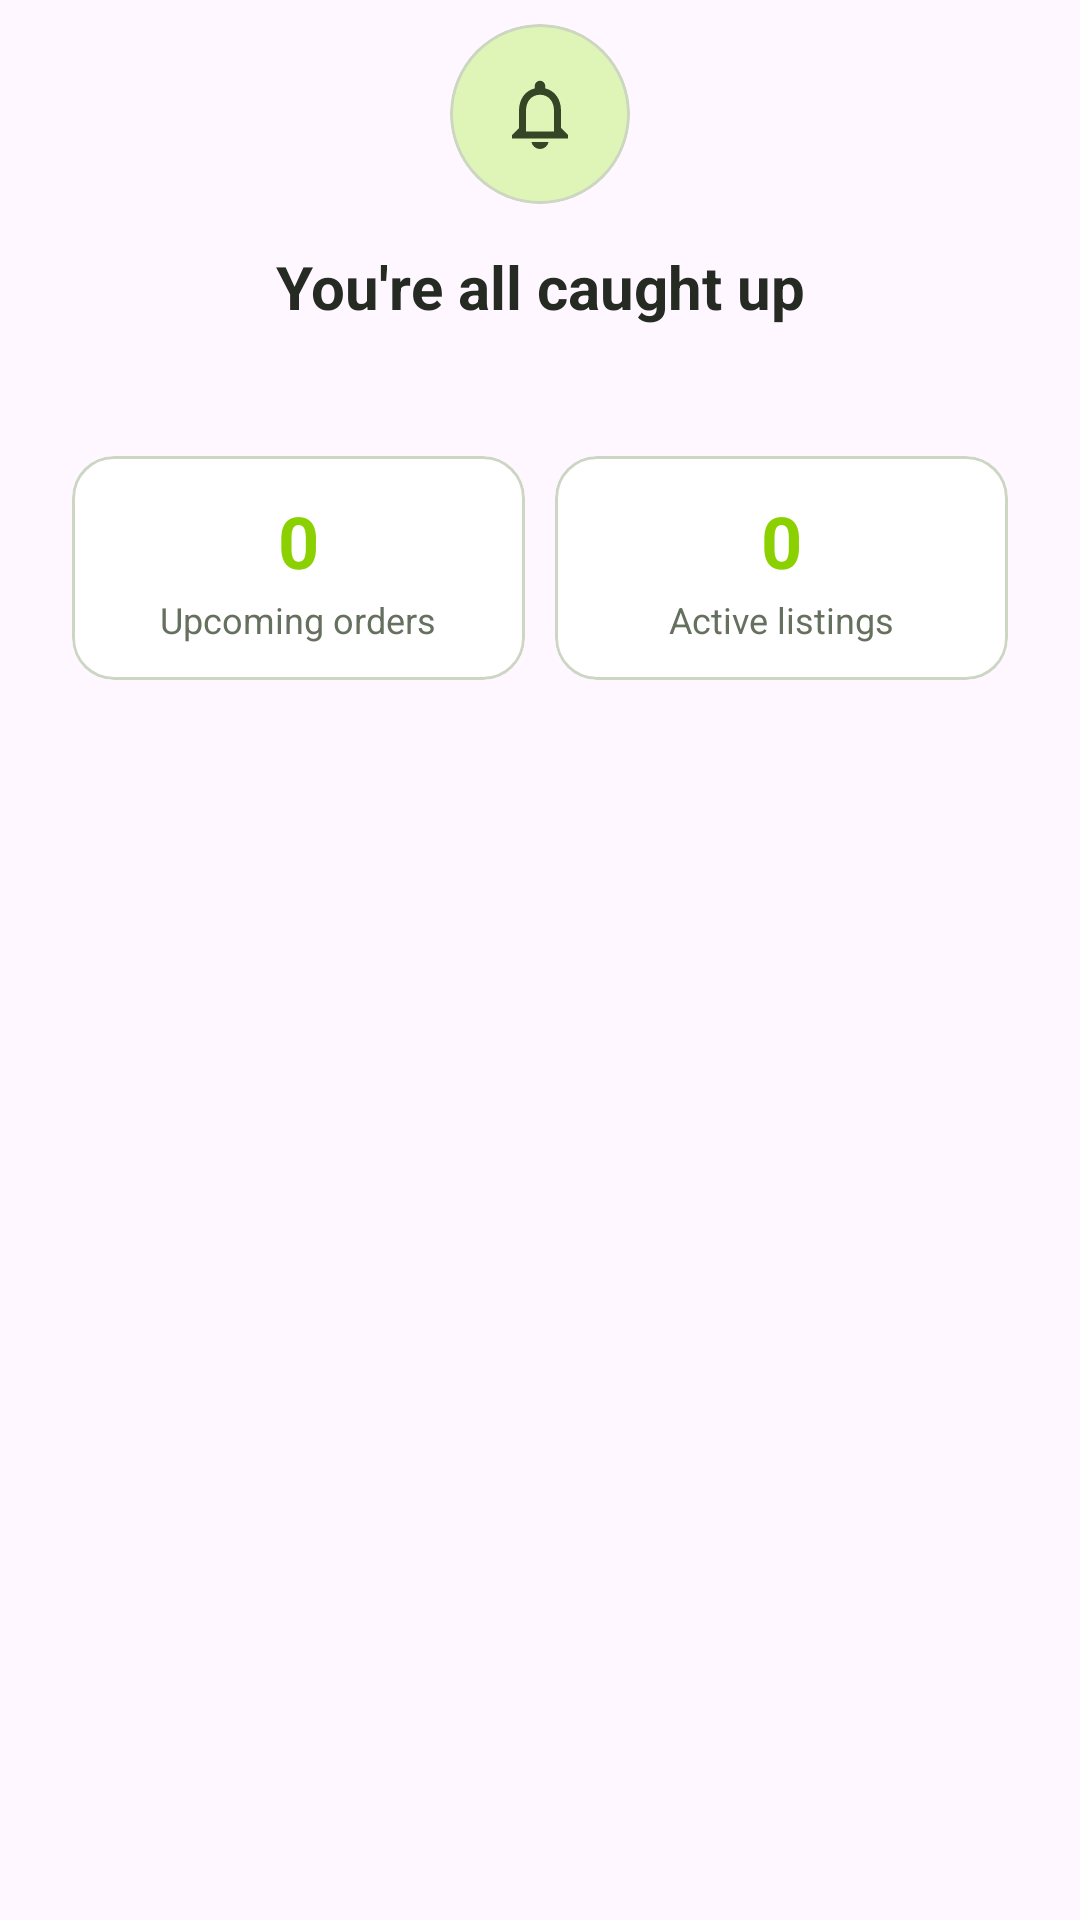

Here is an Android app screen rendered from its layout file. Give the layout XML and the strings, colors and styles it references.
<!-- AndroidManifest.xml: application theme Theme.FoodShare -->
<!-- res/layout/dialog_vendor_notifications.xml -->
<?xml version="1.0" encoding="utf-8"?>
<LinearLayout xmlns:android="http://schemas.android.com/apk/res/android"
    xmlns:app="http://schemas.android.com/apk/res-auto"
    android:layout_width="match_parent"
    android:layout_height="wrap_content"
    android:orientation="vertical"
    android:paddingStart="24dp"
    android:paddingTop="8dp"
    android:paddingEnd="24dp"
    android:paddingBottom="8dp">

    <com.google.android.material.card.MaterialCardView
        android:layout_width="60dp"
        android:layout_height="60dp"
        android:layout_gravity="center_horizontal"
        app:cardBackgroundColor="@color/foodshare_light_green"
        app:cardCornerRadius="30dp"
        app:cardElevation="0dp"
        app:strokeColor="@color/foodshare_outline"
        app:strokeWidth="1dp">

        <ImageView
            android:layout_width="match_parent"
            android:layout_height="match_parent"
            android:contentDescription="Notifications"
            android:padding="16dp"
            android:src="@drawable/ic_notification"
            android:tint="@color/foodshare_dark_green" />
    </com.google.android.material.card.MaterialCardView>

    <TextView
        android:id="@+id/notificationHeadline"
        android:layout_width="match_parent"
        android:layout_height="wrap_content"
        android:layout_marginTop="14dp"
        android:gravity="center"
        android:text="You're all caught up"
        android:textColor="@color/foodshare_text"
        android:textSize="20sp"
        android:textStyle="bold" />

    <TextView
        android:id="@+id/notificationMessage"
        android:layout_width="match_parent"
        android:layout_height="wrap_content"
        android:layout_marginTop="6dp"
        android:gravity="center"
        android:textColor="@color/foodshare_text_secondary"
        android:textSize="14sp" />

    <LinearLayout
        android:layout_width="match_parent"
        android:layout_height="wrap_content"
        android:layout_marginTop="18dp"
        android:orientation="horizontal">

        <com.google.android.material.card.MaterialCardView
            android:layout_width="0dp"
            android:layout_height="wrap_content"
            android:layout_marginEnd="5dp"
            android:layout_weight="1"
            app:cardBackgroundColor="@color/foodshare_surface"
            app:cardCornerRadius="14dp"
            app:cardElevation="0dp"
            app:strokeColor="@color/foodshare_outline"
            app:strokeWidth="1dp">

            <LinearLayout
                android:layout_width="match_parent"
                android:layout_height="wrap_content"
                android:gravity="center"
                android:orientation="vertical"
                android:padding="12dp">

                <TextView
                    android:id="@+id/notificationUpcomingCount"
                    android:layout_width="wrap_content"
                    android:layout_height="wrap_content"
                    android:text="0"
                    android:textColor="@color/foodshare_green"
                    android:textSize="24sp"
                    android:textStyle="bold" />

                <TextView
                    android:layout_width="wrap_content"
                    android:layout_height="wrap_content"
                    android:layout_marginTop="2dp"
                    android:text="Upcoming orders"
                    android:textColor="@color/foodshare_text_secondary"
                    android:textSize="12sp" />
            </LinearLayout>
        </com.google.android.material.card.MaterialCardView>

        <com.google.android.material.card.MaterialCardView
            android:layout_width="0dp"
            android:layout_height="wrap_content"
            android:layout_marginStart="5dp"
            android:layout_weight="1"
            app:cardBackgroundColor="@color/foodshare_surface"
            app:cardCornerRadius="14dp"
            app:cardElevation="0dp"
            app:strokeColor="@color/foodshare_outline"
            app:strokeWidth="1dp">

            <LinearLayout
                android:layout_width="match_parent"
                android:layout_height="wrap_content"
                android:gravity="center"
                android:orientation="vertical"
                android:padding="12dp">

                <TextView
                    android:id="@+id/notificationListingsCount"
                    android:layout_width="wrap_content"
                    android:layout_height="wrap_content"
                    android:text="0"
                    android:textColor="@color/foodshare_green"
                    android:textSize="24sp"
                    android:textStyle="bold" />

                <TextView
                    android:layout_width="wrap_content"
                    android:layout_height="wrap_content"
                    android:layout_marginTop="2dp"
                    android:text="Active listings"
                    android:textColor="@color/foodshare_text_secondary"
                    android:textSize="12sp" />
            </LinearLayout>
        </com.google.android.material.card.MaterialCardView>
    </LinearLayout>
</LinearLayout>
<!-- resources referenced by this layout -->
<resources>
  <color name="foodshare_dark_green">#344626</color>
  <color name="foodshare_green">#8BD000</color>
  <color name="foodshare_light_green">#DFF5B8</color>
  <color name="foodshare_outline">#CDD5C3</color>
  <color name="foodshare_surface">#FFFFFF</color>
  <color name="foodshare_text">#252A22</color>
  <color name="foodshare_text_secondary">#66705F</color>
  <!-- drawable ic_notification (drawable) -->
  <vector xmlns:android="http://schemas.android.com/apk/res/android"
      android:width="24dp"
      android:height="24dp"
      android:viewportWidth="24"
      android:viewportHeight="24">
      <path
          android:fillColor="@color/foodshare_dark_green"
          android:pathData="M12,22a2.5,2.5 0,0 0,2.45 -2h-4.9A2.5,2.5 0,0 0,12 22zM18,16v-5c0,-3.07 -1.63,-5.64 -4.5,-6.32V4a1.5,1.5 0,0 0,-3 0v0.68C7.63,5.36 6,7.93 6,11v5l-2,2v1h16v-1zM16,17H8v-6c0,-2.48 1.51,-4.5 4,-4.5s4,2.02 4,4.5z" />
  </vector>
  <style name="Theme.FoodShare" parent="Base.Theme.FoodShare" />
  <style name="Base.Theme.FoodShare" parent="Theme.Material3.DayNight.NoActionBar">
          <item name="colorPrimary">@color/foodshare_green</item>
          <item name="colorOnPrimary">@color/white</item>
          <item name="colorSecondary">@color/foodshare_brown</item>
          <item name="colorOnSecondary">@color/white</item>
          <item name="colorSurface">@color/foodshare_surface</item>
          <item name="colorOnSurface">@color/foodshare_text</item>
          <item name="android:statusBarColor">@android:color/black</item>
          <item name="android:windowLightStatusBar">false</item>
          <item name="android:navigationBarColor">@color/foodshare_cream</item>
      </style>
  <color name="white">#FFFFFF</color>
  <color name="foodshare_brown">#8B5E3C</color>
  <color name="foodshare_cream">#FFF8EA</color>
</resources>
